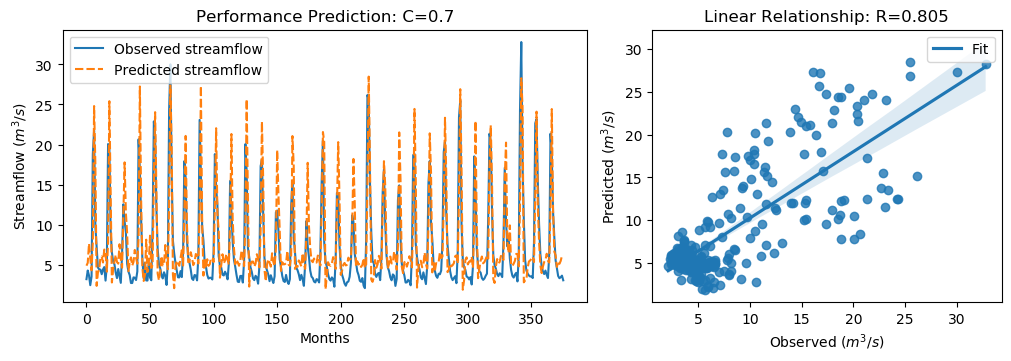

The file beside this chart, header and first rows:
y_true, y_pred, y_true_scaled, y_pred_scaled
3.21, 4.89, -0.6243, -0.3854
4.29, 5.248, -0.4707, -0.3345
3.67, 7.651, -0.5589, 0.007154
2.46, 5.805, -0.7309, -0.2554
3.54, 4.313, -0.5773, -0.4674
18.82, 7.821, 1.595, 0.03133
21.76, 24.81, 2.013, 2.446
9.83, 17.53, 0.3169, 1.412
7.16, 2.375, -0.06268, -0.7429
4.67, 4.027, -0.4167, -0.5081
4.44, 4.377, -0.4494, -0.4584
4.4, 5.95, -0.4551, -0.2348
3.83, 6.047, -0.5361, -0.2209
4.42, 5.293, -0.4522, -0.3281
4.72, 6.906, -0.4096, -0.09873
3.03, 6.629, -0.6499, -0.1382
4.87, 4.144, -0.3883, -0.4915
20.07, 7.84, 1.773, 0.03398
19.62, 25.41, 1.709, 2.533
9.33, 14.01, 0.2458, 0.9117
6.56, 2.797, -0.148, -0.683
5.37, 4.468, -0.3172, -0.4453
5.07, 5.406, -0.3598, -0.3121
4.02, 6.225, -0.5091, -0.1956
3.34, 5.348, -0.6058, -0.3203
4.47, 5.145, -0.4451, -0.3491
3.61, 7.564, -0.5674, -0.005213
2.75, 5.712, -0.6897, -0.2685
6.28, 4.643, -0.1878, -0.4205
12.55, 11.25, 0.7036, 0.5193
10.44, 17.78, 0.4036, 1.448
9.01, 11.47, 0.2003, 0.5499
5.12, 8.901, -0.3527, 0.1849
4.16, 4.21, -0.4892, -0.482
3.72, 5.317, -0.5518, -0.3247
2.73, 5.923, -0.6925, -0.2386
2.73, 4.902, -0.6925, -0.3837
3.43, 5.361, -0.593, -0.3184
3.4, 6.853, -0.5972, -0.1064
3.1, 5.88, -0.6399, -0.2447
4.17, 5.14, -0.4878, -0.3499
20.66, 8.419, 1.857, 0.1164
16.78, 27.25, 1.305, 2.793
10.67, 13.08, 0.4363, 0.7783
5.59, 4.585, -0.2859, -0.4287
3.31, 2.987, -0.61, -0.6559
5.26, 3.759, -0.3328, -0.5461
3.05, 8.136, -0.647, 0.07603
3.04, 4.102, -0.6484, -0.4975
5.26, 5.047, -0.3328, -0.363
3.41, 8.64, -0.5958, 0.1477
3.07, 4.616, -0.6442, -0.4243
9.62, 4.984, 0.2871, -0.3721
22.89, 15.47, 2.174, 1.119
21.04, 24.04, 1.911, 2.338
12.14, 14.41, 0.6453, 0.9687
7.0, 3.927, -0.08543, -0.5223
5.08, 3.074, -0.3584, -0.6437
4.58, 4.12, -0.4295, -0.4949
3.72, 6.092, -0.5518, -0.2146
... 316 more rows
